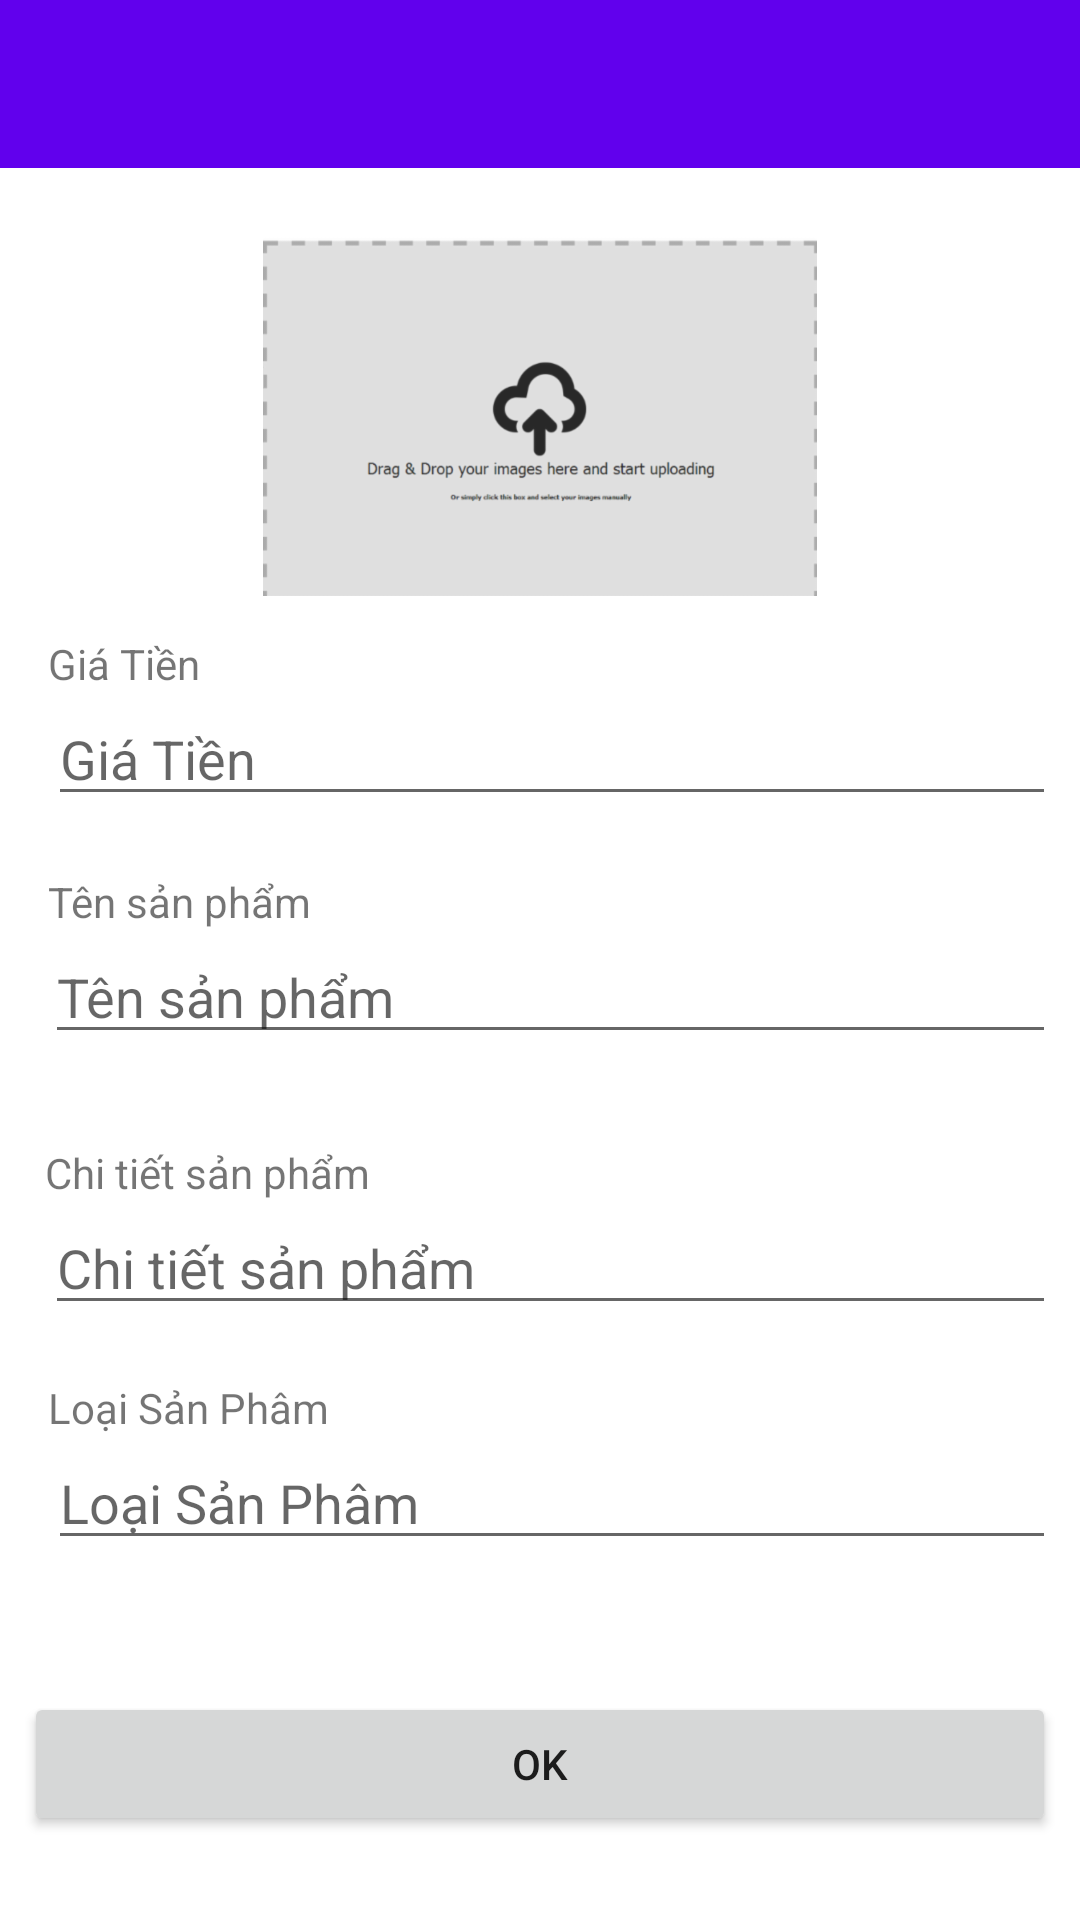

The Android layout XML behind this screen, and the referenced resources:
<!-- AndroidManifest.xml: application theme AppTheme -->
<!-- res/layout/activity_add_product.xml -->
<?xml version="1.0" encoding="utf-8"?>
<layout xmlns:android="http://schemas.android.com/apk/res/android"
    xmlns:app="http://schemas.android.com/apk/res-auto"
    xmlns:tools="http://schemas.android.com/tools">

    <data>

    </data>

    <android.support.constraint.ConstraintLayout
        android:layout_width="match_parent"
        android:layout_height="match_parent"
        tools:context=".view.admin.AddProductActivity">

        <android.support.v7.widget.Toolbar
            android:id="@+id/toolbar"
            android:layout_width="0dp"
            android:layout_height="wrap_content"
            android:layout_marginBottom="23dp"
            android:background="?attr/colorPrimary"
            android:minHeight="?attr/actionBarSize"
            android:theme="?attr/actionBarTheme"
            app:layout_constraintBottom_toTopOf="@+id/imgAdd"
            app:layout_constraintEnd_toEndOf="parent"
            app:layout_constraintStart_toStartOf="parent"
            app:layout_constraintTop_toTopOf="parent" />

        <ImageView
            android:id="@+id/imgAdd"
            android:layout_width="@android:dimen/thumbnail_height"
            android:layout_height="0dp"
            android:layout_marginBottom="13dp"
            app:layout_constraintBottom_toTopOf="@+id/textView18"
            app:layout_constraintEnd_toEndOf="parent"
            app:layout_constraintStart_toStartOf="parent"
            app:layout_constraintTop_toBottomOf="@+id/toolbar"
            app:srcCompat="@drawable/saveimage" />

        <TextView
            android:id="@+id/textView18"
            android:layout_width="wrap_content"
            android:layout_height="wrap_content"
            android:layout_marginStart="16dp"
            android:layout_marginLeft="16dp"
            android:text="@string/giatien"
            app:layout_constraintBottom_toTopOf="@+id/edAddPrice"
            app:layout_constraintStart_toStartOf="parent"
            app:layout_constraintTop_toBottomOf="@+id/imgAdd" />

        <EditText
            android:id="@+id/edAddPrice"
            android:layout_width="0dp"
            android:layout_height="wrap_content"
            android:layout_marginEnd="8dp"
            android:layout_marginRight="8dp"
            android:layout_marginBottom="19dp"
            android:ems="10"
            android:hint="@string/giatien"
            android:inputType="number"
            app:layout_constraintBottom_toTopOf="@+id/textView19"
            app:layout_constraintEnd_toEndOf="parent"
            app:layout_constraintStart_toStartOf="@+id/textView18"
            app:layout_constraintTop_toBottomOf="@+id/textView18" />

        <TextView
            android:id="@+id/textView19"
            android:layout_width="wrap_content"
            android:layout_height="wrap_content"
            android:layout_marginStart="1dp"
            android:layout_marginLeft="1dp"
            android:text="@string/name_sp"
            app:layout_constraintBottom_toTopOf="@+id/edAddname"
            app:layout_constraintStart_toStartOf="@+id/edAddname"
            app:layout_constraintTop_toBottomOf="@+id/edAddPrice" />

        <EditText
            android:id="@+id/edAddname"
            android:layout_width="0dp"
            android:layout_height="wrap_content"
            android:layout_marginStart="15dp"
            android:layout_marginLeft="15dp"
            android:layout_marginEnd="8dp"
            android:layout_marginRight="8dp"
            android:layout_marginBottom="30dp"
            android:ems="10"
            android:hint="@string/name_sp"
            android:inputType="textPersonName"
            app:layout_constraintBottom_toTopOf="@+id/textView20"
            app:layout_constraintEnd_toEndOf="parent"
            app:layout_constraintStart_toStartOf="parent"
            app:layout_constraintTop_toBottomOf="@+id/textView19" />

        <TextView
            android:id="@+id/textView20"
            android:layout_width="wrap_content"
            android:layout_height="wrap_content"
            android:layout_marginStart="15dp"
            android:layout_marginLeft="15dp"
            android:text="@string/detail_sp"
            app:layout_constraintBottom_toTopOf="@+id/edAddDetail"
            app:layout_constraintStart_toStartOf="parent"
            app:layout_constraintTop_toBottomOf="@+id/edAddname" />

        <EditText
            android:id="@+id/edAddDetail"
            android:layout_width="0dp"
            android:layout_height="wrap_content"
            android:layout_marginEnd="8dp"
            android:layout_marginRight="8dp"
            android:layout_marginBottom="18dp"
            android:ems="10"
            android:hint="@string/detail_sp"
            android:inputType="textPersonName"
            app:layout_constraintBottom_toTopOf="@+id/textView21"
            app:layout_constraintEnd_toEndOf="parent"
            app:layout_constraintStart_toStartOf="@+id/textView20"
            app:layout_constraintTop_toBottomOf="@+id/textView20" />

        <TextView
            android:id="@+id/textView21"
            android:layout_width="wrap_content"
            android:layout_height="wrap_content"
            android:layout_marginStart="16dp"
            android:layout_marginLeft="16dp"
            android:text="@string/loaisp"
            app:layout_constraintBottom_toTopOf="@+id/edAddType"
            app:layout_constraintStart_toStartOf="parent"
            app:layout_constraintTop_toBottomOf="@+id/edAddDetail" />

        <EditText
            android:id="@+id/edAddType"
            android:layout_width="0dp"
            android:layout_height="wrap_content"
            android:layout_marginEnd="8dp"
            android:layout_marginRight="8dp"
            android:layout_marginBottom="44dp"
            android:ems="10"
            android:hint="@string/loaisp"
            android:inputType="number"
            app:layout_constraintBottom_toTopOf="@+id/button3"
            app:layout_constraintEnd_toEndOf="parent"
            app:layout_constraintStart_toStartOf="@+id/textView21"
            app:layout_constraintTop_toBottomOf="@+id/textView21" />

        <Button
            android:id="@+id/button3"
            android:layout_width="0dp"
            android:layout_height="wrap_content"
            android:layout_marginStart="8dp"
            android:layout_marginLeft="8dp"
            android:layout_marginEnd="8dp"
            android:layout_marginRight="8dp"
            android:layout_marginBottom="28dp"
            android:text="@android:string/ok"
            app:layout_constraintBottom_toBottomOf="parent"
            app:layout_constraintEnd_toEndOf="parent"
            app:layout_constraintStart_toStartOf="parent"
            app:layout_constraintTop_toBottomOf="@+id/edAddType" />
    </android.support.constraint.ConstraintLayout>
</layout>
<!-- resources referenced by this layout -->
<resources>
  <!-- drawable saveimage: png bitmap (drawable-hdpi, 21510 bytes) -->
  <string name="detail_sp">Chi tiết sản phẩm</string>
  <string name="giatien">Giá Tiền</string>
  <string name="loaisp">Loại Sản Phâm</string>
  <string name="name_sp">Tên sản phẩm</string>
  <style name="AppTheme" parent="Theme.MaterialComponents.Light.NoActionBar">
          
          <item name="colorPrimary">@color/colorPrimary</item>
          <item name="colorPrimaryDark">@color/colorPrimaryDark</item>
          <item name="colorAccent">@color/colorAccent</item>
      </style>
  <color name="colorPrimary">#6100ED</color>
  <color name="colorPrimaryDark">#7E39FB</color>
  <color name="colorAccent">#D81B60</color>
</resources>
